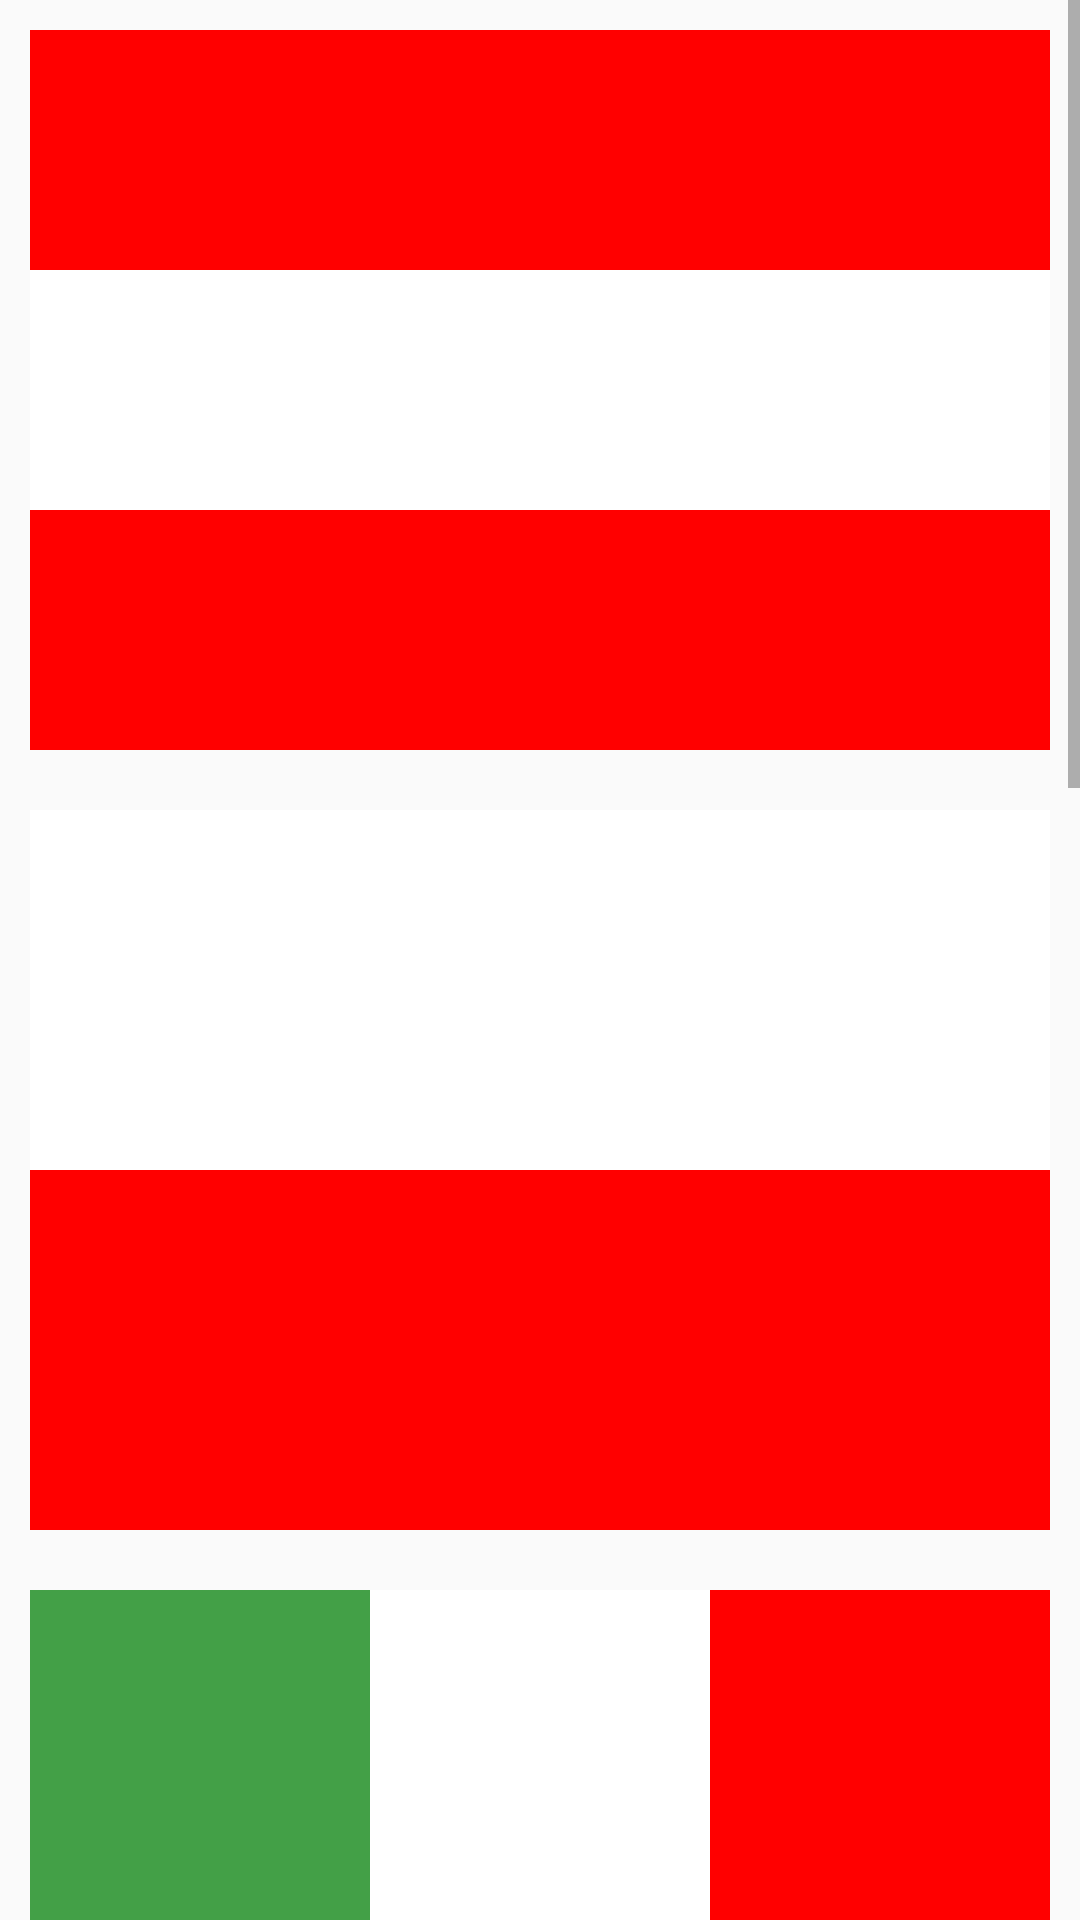

Layout XML and referenced resources for this Android screen:
<!-- AndroidManifest.xml: application theme AppTheme -->
<!-- res/layout/activity_lesson_two.xml -->
<?xml version="1.0" encoding="utf-8"?>
<ScrollView xmlns:android="http://schemas.android.com/apk/res/android"
    xmlns:app="http://schemas.android.com/apk/res-auto"
    xmlns:tools="http://schemas.android.com/tools"
    android:layout_width="match_parent"
    android:layout_height="match_parent"
    android:orientation="vertical"
    tools:context="com.example.debug.homework.homework_2.LessonTwoActivity">

    <LinearLayout
        android:layout_width="match_parent"
        android:layout_height="match_parent"
        android:orientation="vertical">

        <LinearLayout
        android:layout_width="match_parent"
        android:layout_height="@dimen/flag_height"
        android:orientation="vertical"
        android:layout_margin="10dp">

            <View
            android:layout_width="match_parent"
            android:layout_height="0dp"
            android:layout_weight="1"
            android:background="@color/red" />
            <View
            android:layout_width="match_parent"
            android:layout_height="0dp"
            android:layout_weight="1"
            android:background="@color/white" />
            <View
            android:layout_width="match_parent"
            android:layout_height="0dp"
            android:layout_weight="1"
            android:background="@color/red" />

         </LinearLayout> // Austria

        <LinearLayout
        android:layout_width="match_parent"
        android:layout_height="@dimen/flag_height"
        android:orientation="vertical"
        android:layout_margin="10dp">

          <View
            android:layout_width="match_parent"
            android:layout_height="0dp"
            android:layout_weight="1"
            android:background="@color/white" />
            <View
            android:layout_width="match_parent"
            android:layout_height="0dp"
            android:layout_weight="1"
            android:background="@color/red" />
    </LinearLayout> // Poland

        <LinearLayout
        android:layout_width="match_parent"
        android:layout_height="@dimen/flag_height"
        android:orientation="horizontal"
        android:layout_margin="10dp">

            <View
            android:layout_width="0dp"
            android:layout_height="match_parent"
            android:layout_weight="1"
            android:background="@color/green" />

            <View
            android:layout_width="0dp"
            android:layout_height="match_parent"
            android:layout_weight="1"
            android:background="@color/white" />

            <View
            android:layout_width="0dp"
            android:layout_height="match_parent"
            android:layout_weight="1"
            android:background="@color/red" />
    </LinearLayout> // Italy

        <LinearLayout
            android:layout_width="match_parent"
            android:layout_height="@dimen/flag_height"
            android:orientation="vertical"
            android:layout_margin="10dp">

            <View
                android:layout_width="match_parent"
                android:layout_height="0dp"
                android:layout_weight="2"
                android:background="@color/yellow" />
            <View
                android:layout_width="match_parent"
                android:layout_height="0dp"
                android:layout_weight="1"
                android:background="@color/deep_blue" />
            <View
                android:layout_width="match_parent"
                android:layout_height="0dp"
                android:layout_weight="1"
                android:background="@color/deep_red" />

        </LinearLayout> // Columbia

        <LinearLayout
            android:layout_width="match_parent"
            android:layout_height="@dimen/flag_height"
            android:orientation="horizontal"
            android:layout_margin="10dp">

            <View
                android:layout_width="0dp"
                android:layout_height="match_parent"
                android:layout_weight="1"
                android:background="@color/white" />

            <LinearLayout
                android:layout_width="0dp"
                android:layout_height="match_parent"
                android:orientation="vertical"
                android:layout_weight="2">

                <View
                    android:layout_width="match_parent"
                    android:layout_height="0dp"
                    android:layout_weight="1"
                    android:background="@color/red" />

                <View
                    android:layout_width="match_parent"
                    android:layout_height="0dp"
                    android:layout_weight="1"
                    android:background="@color/green" />

            </LinearLayout>



    </LinearLayout> // Madagascar

        <FrameLayout
            android:layout_width="match_parent"
            android:layout_height="@dimen/flag_height"
            android:layout_margin="10dp">

            <View
                android:layout_width="match_parent"
                android:layout_height="@dimen/flag_height"
                android:layout_gravity="center"
                android:background="@color/red" />

            <View
                android:layout_width="match_parent"
                android:layout_height="160dp"
                android:layout_gravity="center"
                android:background="@color/white" />
            <View
                android:layout_width="match_parent"
                android:layout_height="80dp"
                android:layout_gravity="center"
                android:background="@color/deep_blue" />

        </FrameLayout> // Thailand

    </LinearLayout>

</ScrollView>
<!-- resources referenced by this layout -->
<resources>
  <color name="deep_blue">#304ffe</color>
  <color name="deep_red">#d50000</color>
  <color name="green">#43a047</color>
  <color name="red">#ff0000</color>
  <color name="white">#ffffff</color>
  <color name="yellow">#ffd600</color>
  <dimen name="flag_height">240dp</dimen>
  <style name="AppTheme" parent="Theme.AppCompat.Light.DarkActionBar">
          
          <item name="colorPrimary">@color/colorPrimary</item>
          <item name="colorPrimaryDark">@color/colorPrimaryDark</item>
          <item name="colorAccent">@color/colorAccent</item>
      </style>
  <color name="colorPrimary">#3F51B5</color>
  <color name="colorPrimaryDark">#303F9F</color>
  <color name="colorAccent">#FF4081</color>
  
      # Buttons
</resources>
